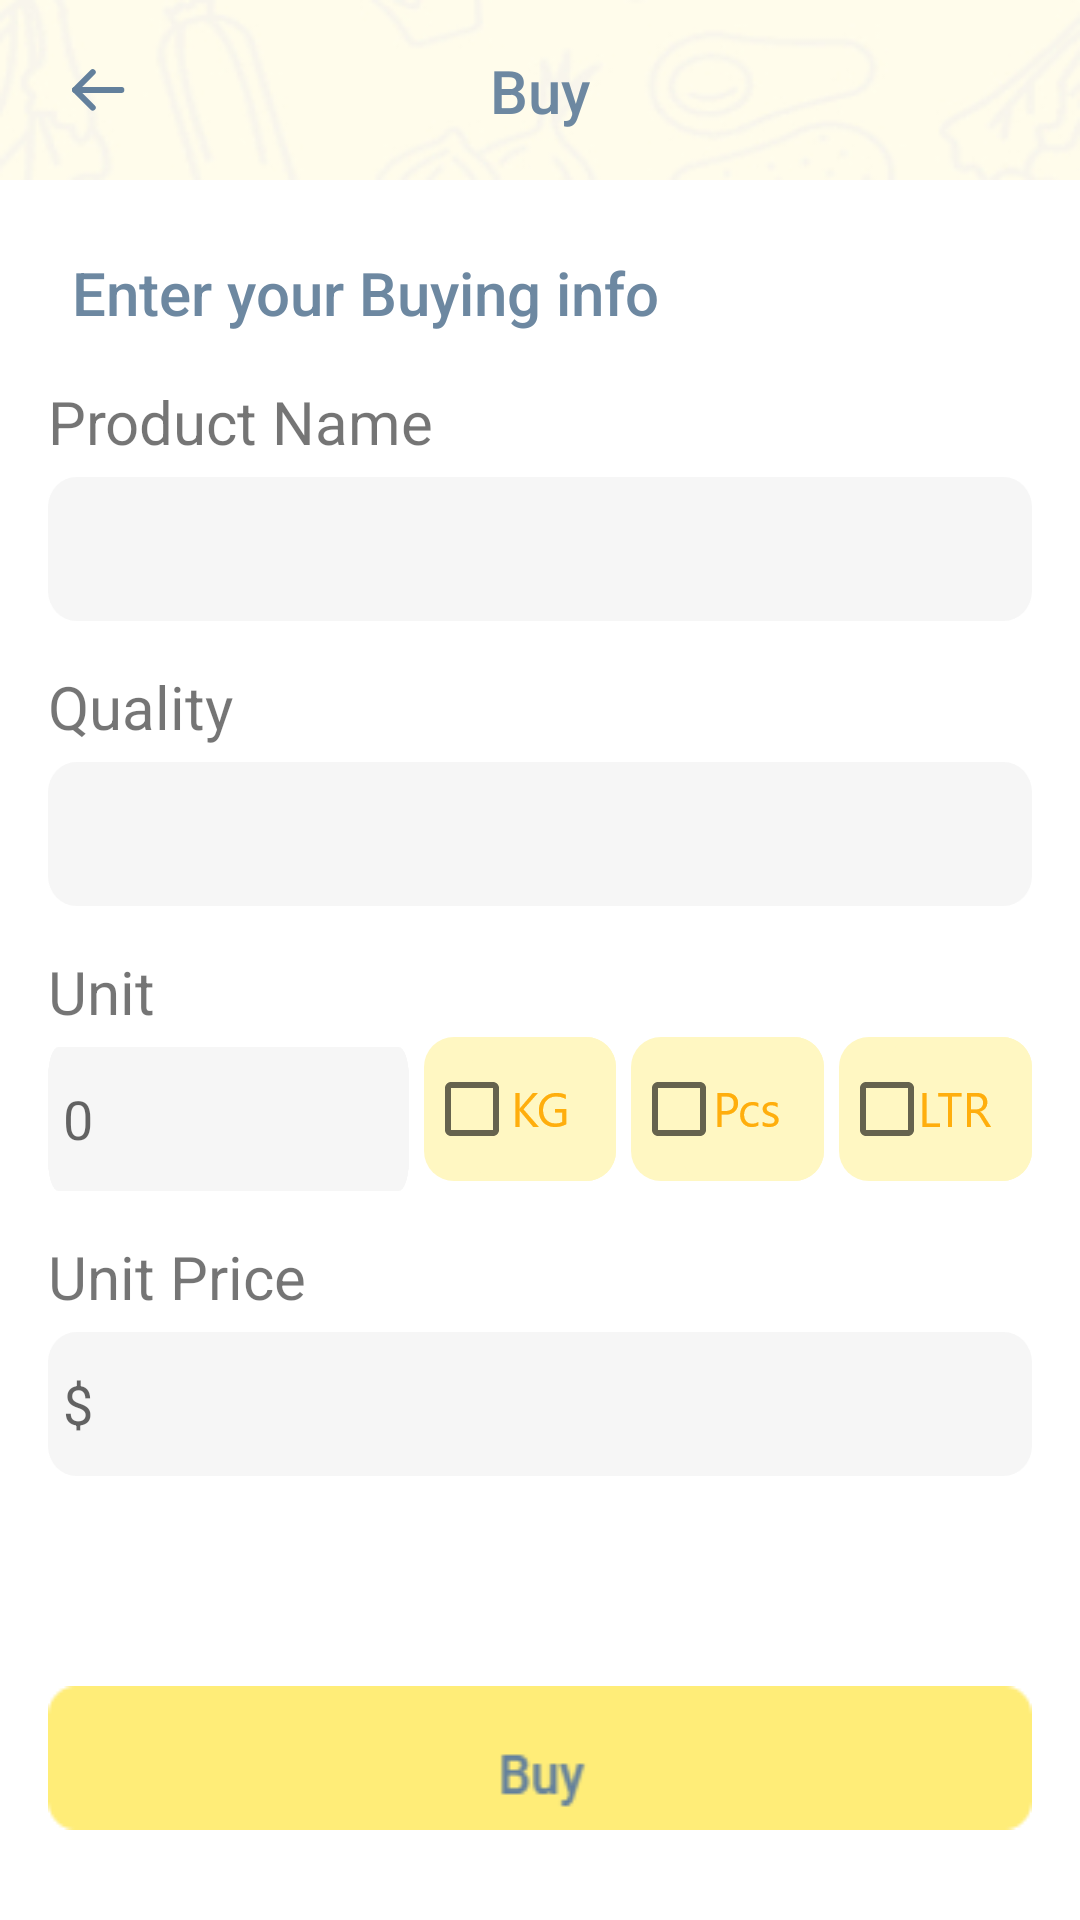

This screen was rendered from an Android layout file. Write that file and the resources it references.
<!-- AndroidManifest.xml: application theme Theme.KeepersActivity -->
<!-- res/layout/activity_main5.xml -->
<?xml version="1.0" encoding="utf-8"?>
<ScrollView xmlns:android="http://schemas.android.com/apk/res/android"
    xmlns:app="http://schemas.android.com/apk/res-auto"
    xmlns:tools="http://schemas.android.com/tools"
    android:layout_width="match_parent"
    android:layout_height="match_parent"
    tools:context=".MainActivity5">

    <androidx.constraintlayout.widget.ConstraintLayout
        android:layout_width="match_parent"
        android:layout_height="match_parent">


        <View
            android:id="@+id/view2"
            android:layout_width="match_parent"
            android:layout_height="60dp"
            android:background="@drawable/toolbar_bg"
            app:layout_constraintEnd_toEndOf="parent"
            app:layout_constraintStart_toStartOf="parent"
            app:layout_constraintTop_toTopOf="parent"></View>

        <ImageView
            android:id="@+id/stock_bkbtn"
            android:layout_width="wrap_content"
            android:layout_height="22dp"
            android:layout_alignParentTop="true"
            android:layout_marginStart="24dp"
            android:clickable="true"
            android:src="@drawable/back_button"
            app:layout_constraintBottom_toBottomOf="@+id/view2"
            app:layout_constraintStart_toStartOf="parent"
            app:layout_constraintTop_toTopOf="@+id/view2" />

        <LinearLayout
            android:layout_width="match_parent"
            android:layout_height="wrap_content"
            android:layout_below="@id/stock_bkbtn"
            android:layout_marginStart="16dp"
            android:layout_marginTop="16dp"
            android:layout_marginEnd="16dp"
            android:background="@color/white"
            android:orientation="vertical"
            app:layout_constraintEnd_toEndOf="parent"
            app:layout_constraintStart_toStartOf="parent"
            app:layout_constraintTop_toBottomOf="@+id/textView4">

            <TextView
                android:layout_width="match_parent"
                android:layout_height="wrap_content"
                android:text="Product Name"
                android:textSize="20dp"></TextView>

            <EditText
                android:id="@+id/productName"
                android:layout_width="match_parent"
                android:layout_height="wrap_content"
                android:layout_marginTop="5dp"
                android:background="@drawable/enterbar"></EditText>

            <TextView
                android:layout_width="match_parent"
                android:layout_height="wrap_content"
                android:layout_marginTop="15dp"
                android:text="Quality"
                android:textSize="20dp"></TextView>

            <EditText
                android:id="@+id/quantity"
                android:layout_width="match_parent"
                android:layout_height="wrap_content"
                android:layout_marginTop="5dp"
                android:background="@drawable/enterbar"></EditText>


            <TextView
                android:layout_width="match_parent"
                android:layout_height="wrap_content"
                android:layout_marginTop="15dp"
                android:text="Unit"
                android:textSize="20dp"></TextView>

            <LinearLayout
                android:layout_width="match_parent"
                android:layout_height="wrap_content">

                <EditText
                    android:id="@+id/unit"
                    android:layout_width="0dp"
                    android:layout_height="wrap_content"
                    android:layout_marginTop="5dp"
                    android:layout_weight="1.5"
                    android:background="@drawable/enterbar"
                    android:hint="0"
                    android:paddingLeft="5dp"></EditText>

                <CheckBox
                    android:id="@+id/kg"
                    android:layout_width="0dp"
                    android:layout_height="wrap_content"
                    android:layout_marginLeft="5dp"
                    android:layout_weight="0.8"
                    android:background="@drawable/checkbox_background"
                    android:checked="false"
                    android:drawableRight="@drawable/kg"></CheckBox>

                <CheckBox
                    android:id="@+id/pcs"
                    android:layout_width="0dp"
                    android:layout_height="wrap_content"
                    android:layout_marginLeft="5dp"
                    android:layout_weight="0.8"
                    android:background="@drawable/checkbox_background"
                    android:checked="false"
                    android:drawableRight="@drawable/pcs"></CheckBox>

                <CheckBox
                    android:id="@+id/ltr"
                    android:layout_width="0dp"
                    android:layout_height="wrap_content"
                    android:layout_marginLeft="5dp"
                    android:layout_weight="0.8"
                    android:background="@drawable/checkbox_background"
                    android:checked="false"
                    android:drawableRight="@drawable/ltr"></CheckBox>
            </LinearLayout>

            <TextView
                android:layout_width="match_parent"
                android:layout_height="wrap_content"
                android:layout_marginTop="15dp"
                android:text="Unit Price"
                android:textSize="20dp"></TextView>

            <EditText
                android:id="@+id/price"
                android:layout_width="match_parent"
                android:layout_height="wrap_content"
                android:layout_marginTop="5dp"
                android:background="@drawable/enterbar"
                android:hint="$"
                android:paddingLeft="5dp"></EditText>

            <ProgressBar
                android:layout_gravity="center_horizontal"
                android:id="@+id/progressBar"
                style="?android:attr/progressBarStyle"
                android:layout_width="30dp"
                android:layout_height="30dp"
                android:layout_marginTop="20dp"
                android:visibility="invisible" />


            <ImageView
                android:id="@+id/buyButton"
                android:layout_width="match_parent"
                android:layout_height="wrap_content"
                android:layout_marginTop="20dp"
                android:layout_marginBottom="10dp"
                android:background="@drawable/buy_button"></ImageView>


        </LinearLayout>

        <TextView
            android:id="@+id/textView3"
            android:layout_width="wrap_content"
            android:layout_height="wrap_content"
            android:text="Buy"
            android:textAppearance="@style/TextAppearance.AppCompat.Title"
            android:textColor="@color/textColor"
            app:layout_constraintBottom_toBottomOf="@+id/view2"
            app:layout_constraintEnd_toEndOf="parent"
            app:layout_constraintHorizontal_bias="0.5"
            app:layout_constraintStart_toStartOf="parent"
            app:layout_constraintTop_toTopOf="@+id/view2" />

        <TextView
            android:id="@+id/textView4"
            android:layout_width="wrap_content"
            android:layout_height="wrap_content"
            android:layout_marginStart="24dp"
            android:layout_marginTop="24dp"
            android:fontFamily="sans-serif-medium"
            android:text="Enter your Buying info"
            android:textAppearance="@style/TextAppearance.AppCompat.Title"
            android:textColor="@color/textColor"
            app:layout_constraintStart_toStartOf="parent"
            app:layout_constraintTop_toBottomOf="@+id/view2" />

    </androidx.constraintlayout.widget.ConstraintLayout>

</ScrollView>
<!-- resources referenced by this layout -->
<resources>
  <color name="textColor">#6D88A1</color>
  <color name="white">#FFFFFFFF</color>
  <!-- drawable back_button: png bitmap (drawable-hdpi, 379 bytes) -->
  <!-- drawable buy_button: png bitmap (drawable, 666 bytes) -->
  <!-- drawable checkbox_background (drawable) -->
  <?xml version="1.0" encoding="utf-8"?>
  <shape xmlns:android="http://schemas.android.com/apk/res/android">
  
      <solid
          android:color="#FFF7C2">
      </solid>
      <corners
          android:radius="10dp">
      </corners>
  
  </shape>
  <!-- drawable enterbar: png bitmap (drawable-hdpi, 1697 bytes) -->
  <!-- drawable kg: png bitmap (drawable-hdpi, 1398 bytes) -->
  <!-- drawable ltr: png bitmap (drawable-hdpi, 1235 bytes) -->
  <!-- drawable pcs: png bitmap (drawable-hdpi, 1398 bytes) -->
  <!-- drawable toolbar_bg: jpg bitmap (drawable, 8365 bytes) -->
  <style name="Theme.KeepersActivity" parent="Theme.MaterialComponents.DayNight.NoActionBar">
        
        <item name="colorPrimary">@color/purple_500</item>
        <item name="colorPrimaryVariant">@color/purple_700</item>
        <item name="colorOnPrimary">@color/white</item>
        
        <item name="colorSecondary">@color/teal_200</item>
        <item name="colorSecondaryVariant">@color/teal_700</item>
        <item name="colorOnSecondary">@color/black</item>
        
        <item name="android:statusBarColor" tools:targetApi="l">?attr/colorPrimaryVariant</item>
        
    </style>
  <color name="purple_500">#FF6200EE</color>
  <color name="purple_700">#FF3700B3</color>
  <color name="teal_200">#FF03DAC5</color>
  <color name="teal_700">#FF018786</color>
  <color name="black">#FF000000</color>
</resources>
